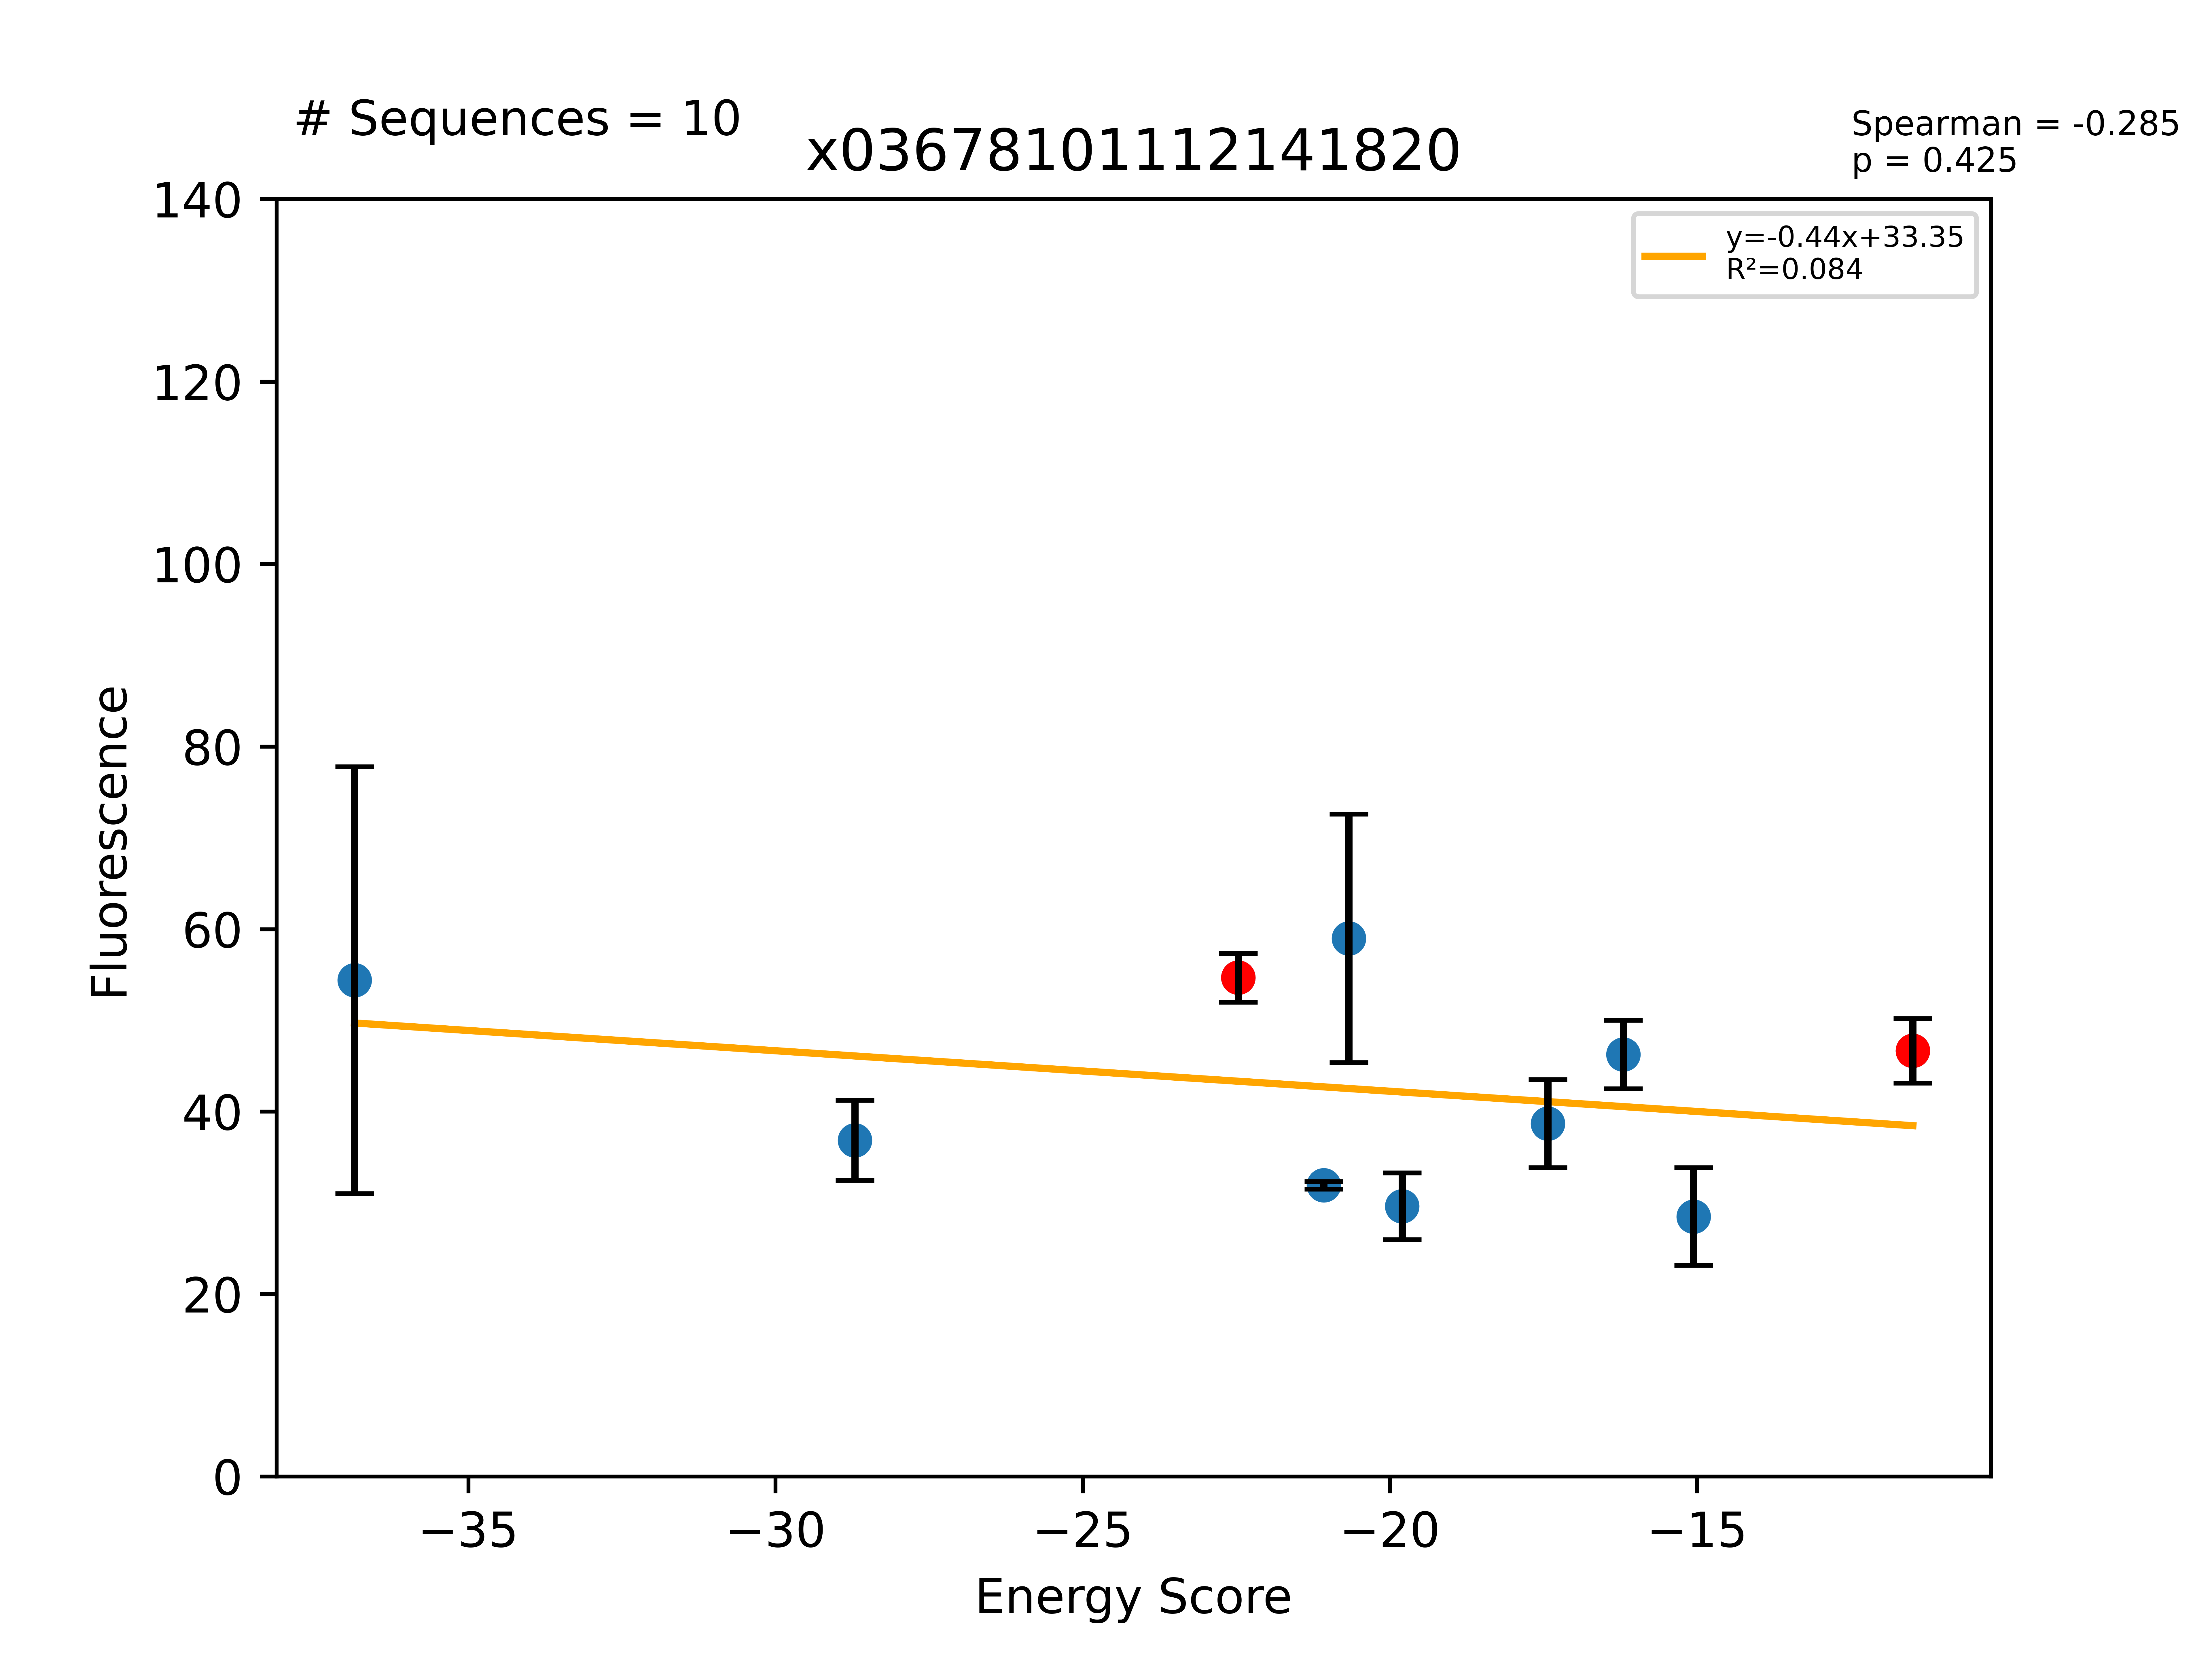

Values plotted in this chart, from the file beside it:
Sequence, EnergyScore, Fluorescence, FluorStdDev, PercentGpa, PercentGpaStdDev, MaltosePercentDiff, Dimer, Monomer, DimerDiff, VDWDimer, VDWDiff, HBONDDimer, HBONDDiff, IMM1Dimer, IMM1Diff, SequenceProbability, DimerSasa, MonomerSasa, startXShift, xShift, xShiftDiff, startCrossingAngle, crossingAngle
LLLYLLTGTLTWLLFLLLILI, -36.85, 68819, 29602, 54.4, 23.4, -100.0, -404.4, -367.6, -14.82, -54.26, 1.749, -94.52, -13.72, -255.7, -2.85, 1.6273e-05, 3906, 4883, 8.158, 8.061, 0.09688, -67.45, -60.25
LLLLLLVTALTVTLSLLLILI, -28.71, 46608, 5557, 36.85, 4.393, -88.9, -425.4, -396.7, -22.59, -68.56, 0.5252, -110, -24.94, -246.9, 1.828, 5.71697e-05, 3889, 4537, 10.11, 10.1, 0.01732, -30.76, -26.89
LLLYLLAGTLTWLLFLLLILI, -22.47, 69161, 3364, 54.67, 2.659, -100.0, -389.6, -367.1, -15.17, -56.01, -2.61, -80.8, -8.144, -252.8, -4.412, 6.25323e-05, 4117, 0.0, 8.158, 8.061, 0.09688, -67.45, -60.25
LLLLLLVSALTVTLSLLLILI, -21.08, 40381, 531.9, 31.92, 0.4205, -100.0, -427.4, -406.3, -24.52, -70, -0.9218, -111.6, -26.6, -245.7, 2.999, 8.57545e-05, 3896, 4545, 10.11, 10.1, 0.01732, -30.76, -26.89
LLLYLLAGTLTWLLSLLLILI, -20.67, 74616, 17223, 58.99, 13.62, -100.0, -404.9, -384.3, -15.33, -59.42, -3.411, -96.03, -15.23, -249.5, 3.312, 5.51027e-05, 3947, 4850, 8.158, 8.061, 0.09688, -67.45, -60.25
LLLYLLAGTLTALLFLLLILI, -19.8, 37475, 4624, 29.63, 3.656, -100.0, -374.4, -354.6, 15.26, -49.92, 6.092, -80.8, 7.10543e-14, -243.6, 9.168, 9.37984e-05, 4032, 4699, 8.158, 8.061, 0.09688, -67.45, -60.25
LLLYLLAGTLTWLLILLLILI, -17.43, 48949, 6109, 38.7, 4.829, -100.0, -394.9, -377.5, -5.275, -62.58, -6.575, -80.8, 7.10543e-14, -251.5, 1.3, 3.93149e-05, 3934, 4862, 8.158, 8.061, 0.09688, -67.45, -60.25
LLLLLLSFALTVTLSLLLILI, -16.2, 58513, 4750, 46.26, 3.755, -100.0, -413.2, -397, -10.36, -64.77, 4.312, -100.2, -15.2, -248.2, 0.5305, 0.0001715, 3904, 4641, 10.11, 10.1, 0.01732, -30.76, -26.89
LLLLLLVFALAVTLSLLLILI, -15.06, 36049, 6767, 28.5, 5.35, , -393.6, -378.5, 9.275, -65.55, 3.528, -82.49, 2.537, -245.5, 3.209, 0.0002493, 3910, 4631, 10.11, 10.1, 0.01732, -30.76, -26.89
LLLLLLVFALTVTLSLLLILI, -11.49, 59039, 4466, 46.67, 3.531, -100.0, -402.9, -391.4, -5.878, -69.08, 0.7979, -85.03, -0.0003343, -248.7, -6.675, 0.0001946, 4014, 0.0, 10.11, 10.1, 0.01732, -30.76, -26.89
